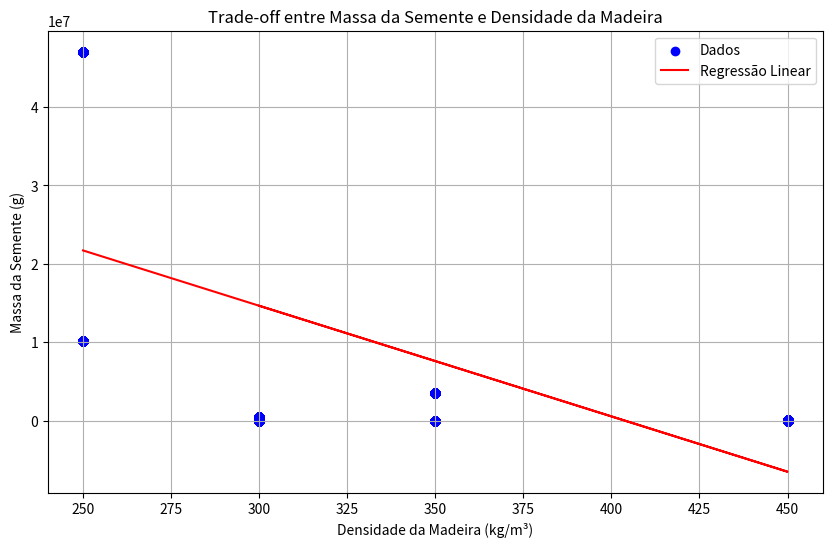

The matplotlib source for this figure:
import random
import math
#import pandas as pd 
import numpy as np
import matplotlib.pyplot as plt

# Constantes alométricas
Kallom2 = 40.0
Kallom3 = 0.5
pi = 3.14

n_pls = 10
years = 0

pls = []

# Geração das propriedades das espécies
for i in range(n_pls):
    #wood_density = round(random.uniform(0.5, 0.9), 1)  # Quilogramas por metro cúbico
    wood_density = round(random.uniform(0.34, 1.06), 1)  # g/cm3
    wood_density = wood_density * 1000000  # Converte para grama por m3
    wood_density = wood_density / 2 #converte em gC/m3
    wood_density = wood_density / 1000 #converte em kg/m3
    npp_disponivel = round(random.uniform(0, 1.3), 1)  # quilogramas de carbono por m2
    npp_disponivel = npp_disponivel * 1000  # converte para gramas de carbono por m2
    npp_cstem = npp_disponivel * 0.35
    npp_rep = (npp_disponivel - npp_cstem) * 0.10  # 10% do que sobra após a alocação para c_stem
    cstem = npp_cstem 
    #cstem = round(random.uniform(5, 20), 1)  # kgC
    #cstem = cstem * 1000  # Converte em g de carbono
    #diam = round((4 * cstem) / (wood_density * pi * 40) ** 0.5 + 0.5, 1)  # Diâmetro do caule em cm
    diam = round(4 * cstem * 1.0e3) / (wood_density * 1.0e6 * pi * Kallom2)**(1 / (2 + Kallom3))

    height = round(Kallom2 * diam ** Kallom3, 1)  # Altura em cm

    # Cálculo da massa da semente
    #mass_seed = (height / 10) ** 0.08 ** (1 / 0.43)
    mass_seed = (10 ** (0.08 * (height / 10))) ** (1 / 0.43)


    pls.append({
        'seed_bank': 0,
        'npp_disponivel': npp_disponivel,
        'npp_rep': npp_rep,
        'mass_seed': mass_seed,
        'wood_density': wood_density,
        'cstem': cstem,
        'diam': diam,
        'height': height,
        'npp_cstem': npp_cstem,
    })

def reproduction(temperature, precipitation, seed_bank, mass_seed, npp_rep):
    seed_production = 0  # Valor padrão para seed_production
    if 23 <= temperature <= 30 and 50 <= precipitation <= 200 and npp_rep <= 0:
        seed_production = npp_rep / mass_seed
        seed_bank += int(seed_production)  # Convertendo para inteiro
    return seed_bank, seed_production, npp_rep


def germination(seed_bank, temperature):
    if seed_bank > 0 and 23 <= temperature <= 30:
        germinated_seeds = int(seed_bank * 0.5)  # 50% das sementes no banco
        seed_bank -= germinated_seeds  # Subtrair as sementes germinadas do banco
        return germinated_seeds
    return 0
####inserie as q nao germinam vao pra liteira

# Lista para armazenar os dados para o gráfico
data_points = []


while years < 10:
    for day in range(365):
        temperature = round(random.uniform(20, 40), 1)  # Graus Celsius
        precipitation = round(random.uniform(50, 250), 1)  # Milímetros
        print("------------------------------------------------------------------------------")
        for pls_id, plss in enumerate(pls):
            if years != 0 and day == 0:
                decayed_seeds = int(plss['seed_bank'] * 0.5)
                print(f"Banco de sementes antes do decaimento das sementes (pls {pls_id + 1}): {plss['seed_bank']}")
                plss['seed_bank'] -= decayed_seeds
                print(f"Banco de sementes após do decaimento das sementes (pls {pls_id + 1}): {plss['seed_bank']}")

                print(f"Ano {years + 1} (plss {pls_id + 1}) - Sementes decaídas: {decayed_seeds}")


            #npp_disponivel = round(random.uniform(0, 1.3), 1)  # quilogramas de carbono por m2
            #npp_disponivel = npp_disponivel * 1000  # converte para gramas de carbono por m2
            #npp_cstem = npp_disponivel * 0.35
            #npp_disponivel -= npp_cstem
            #npp_rep = npp_disponivel * 0.1

            #germination_temperature = round(random.uniform(23, 30), 1)  # Graus Celsius

        #    if npp_rep <= 0:
        #        continue
        #    else:
        #        plss['npp_rep'] = npp_rep

            print(f"Espécie {pls_id + 1} - Ano {years + 1}, Dia {day + 1}")
            print("temperatura:", temperature, "°C")
            print("precipitação:", precipitation, "mm")
            print("densidade da madeira:", plss['wood_density'], "kg/m³")
            print("npp_cstem", plss['npp_cstem'], "gC")
            print("cstem:", plss['cstem'], "gC")
            print("diam:", plss['diam'], "cm")
            print("altura:", plss['height'], "cm")
            print("massa da semente:", plss['mass_seed'], "g")
            print("npp_rep", plss['npp_rep'])
            print("npp_disponivel", plss ['npp_disponivel'])

            print("\nReprodução:")
            print(f"Banco de sementes antes da reprodução (pls {pls_id + 1}): {plss['seed_bank']}")
            plss['seed_bank'], seed_production, plss['npp_rep'] = reproduction(temperature, precipitation, plss['seed_bank'], plss['mass_seed'], plss['npp_rep'])
            print(f"Sementes produzidas (pls {pls_id + 1}): {int(seed_production)}")
            print(f"Banco de sementes após a reprodução (pls {pls_id + 1}): {plss['seed_bank']}")

            print("\nGerminação:")
            germinated_seeds = germination(plss['seed_bank'], temperature)
            print(f"Banco de sementes antes de subtrair sementes germinadas (pls {pls_id + 1}): {plss['seed_bank']}")
            print(f"Sementes germinadas (pls {pls_id + 1}): {germinated_seeds}")
            plss['seed_bank'] -= germinated_seeds
            print(f"Banco de sementes após subtrair sementes germinadas (pls {pls_id + 1}): {plss['seed_bank']}")
        

        # Loop sobre as espécies e coleta de dados relevantes
            for plss in pls:
                data_points.append({
                    'wood_density': plss['wood_density'],
                    'mass_seed': plss['mass_seed']
                })

    years += 1

# Separa os dados em listas para os eixos x e y
wood_densities = [point['wood_density'] for point in data_points]
mass_seeds = [point['mass_seed'] for point in data_points]

# Ajuste uma regressão linear
coefficients = np.polyfit(wood_densities, mass_seeds, 1)
poly = np.poly1d(coefficients)

# Plota o gráfico com a linha de regressão
plt.figure(figsize=(10, 6))
plt.scatter(wood_densities, mass_seeds, color='blue', marker='o', label='Dados')
plt.plot(wood_densities, poly(wood_densities), color='red', label='Regressão Linear')
plt.title('Trade-off entre Massa da Semente e Densidade da Madeira')
plt.xlabel('Densidade da Madeira (kg/m³)')
plt.ylabel('Massa da Semente (g)')
plt.legend()
plt.grid(True)
plt.show()

